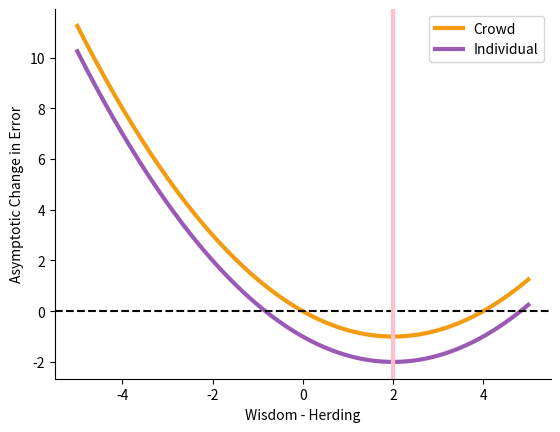

This figure's Python source: (Note: this script raises an exception after producing the figure.)

import numpy as np
import matplotlib.pyplot as plt

wisdom_minus_herdings = np.linspace(-5,5,200)

z = -1

change_crowd_error = [1/(4*z**2) * beta**2 - beta for beta in wisdom_minus_herdings]
change_indy_error = [1/(4*z**2) * beta**2 - beta - 1 for beta in wisdom_minus_herdings]

plt.plot(wisdom_minus_herdings, change_crowd_error, label="Crowd", linewidth=3, color="#f39c12")
plt.plot(wisdom_minus_herdings, change_indy_error, label="Individual", linewidth=3, color="#9b59b6")

# PLot y = 0 line
plt.axhline(y=0, color='k', linestyle='--')

plt.axvline(x=2*z**2, color="pink", linewidth=3)

# Remove plot boundary lines
plt.gca().spines['top'].set_visible(False)
plt.gca().spines['right'].set_visible(False)


plt.legend()

plt.xlabel(r"Wisdom - Herding")
plt.ylabel(r"Asymptotic Change in Error")

plt.savefig("images/error_curve_wisdom_minus_herding.png", dpi=300)

plt.show()